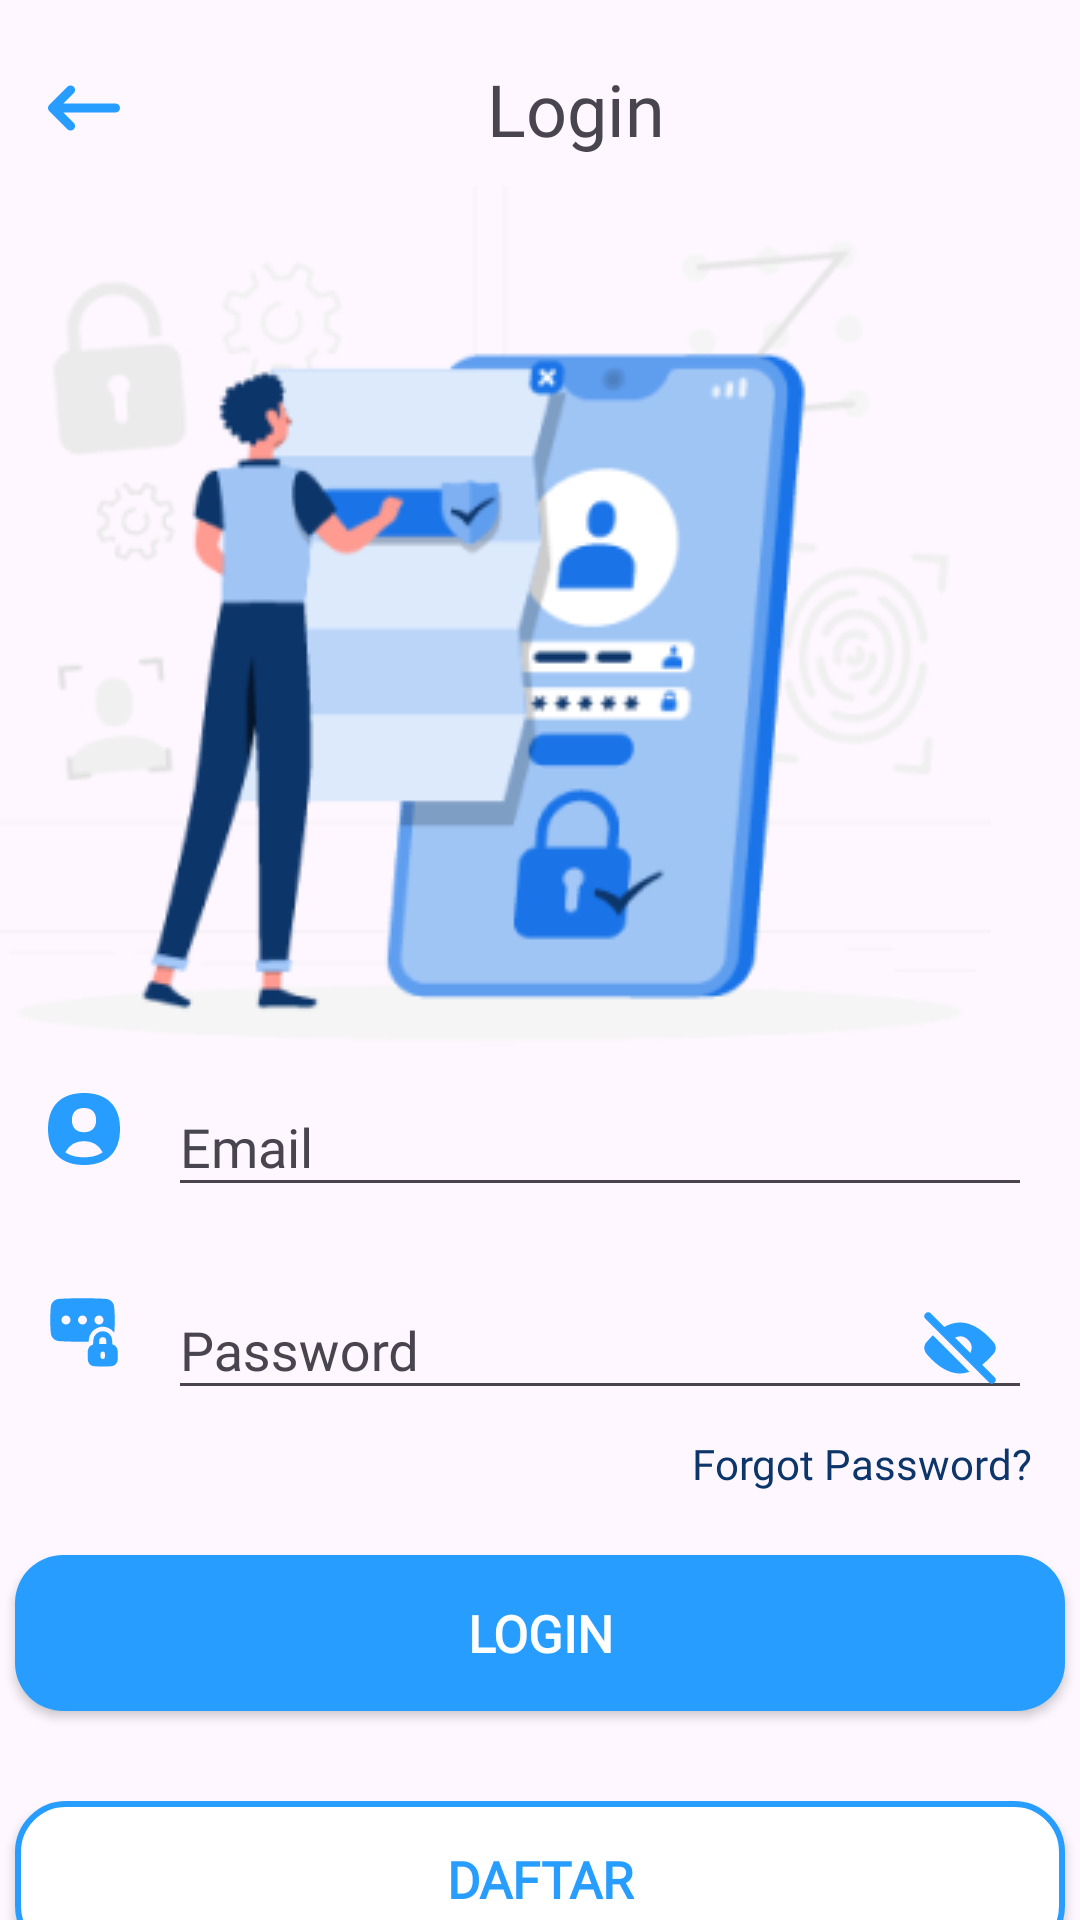

Layout XML and referenced resources for this Android screen:
<!-- AndroidManifest.xml: application theme Theme.JasaKarya -->
<!-- res/layout/activity_login.xml -->
<?xml version="1.0" encoding="utf-8"?>
<ScrollView xmlns:android="http://schemas.android.com/apk/res/android"
    xmlns:app="http://schemas.android.com/apk/res-auto"
    xmlns:tools="http://schemas.android.com/tools"
    android:backgroundTint="@color/white"
    android:layout_width="match_parent"
    android:layout_height="match_parent"
    android:scrollbars="none"
    tools:context=".ui.auth.login.LoginActivity">

    <androidx.constraintlayout.widget.ConstraintLayout
        android:layout_width="match_parent"
        android:layout_height="wrap_content">

    <ImageButton
        android:id="@+id/ib_back"
        android:layout_width="24dp"
        android:layout_height="24dp"
        android:layout_marginStart="16dp"
        android:layout_marginTop="24dp"
        android:background="@null"
        android:contentDescription="@string/ib_back"
        android:src="@drawable/button_back"
        app:layout_constraintStart_toStartOf="parent"
        app:layout_constraintTop_toTopOf="parent" />

        <TextView
            android:layout_width="wrap_content"
            android:layout_height="wrap_content"
            android:layout_marginEnd="16dp"
            android:layout_marginTop="20dp"
            android:fontFamily="@font/ubuntu_bold"
            android:text="@string/login"
            android:textSize="24sp"
            app:layout_constraintBottom_toTopOf="@id/guidelineHorizontal2"
            app:layout_constraintEnd_toEndOf="parent"
            app:layout_constraintStart_toEndOf="@+id/ib_back"
            app:layout_constraintTop_toTopOf="parent"
            app:layout_constraintVertical_bias="0.0" />

        <ImageView
        android:id="@+id/iv_Login"
        android:layout_width="352dp"
        android:layout_height="288dp"
        android:layout_marginStart="30dp"
        android:layout_marginEnd="30dp"
        android:contentDescription="@string/imageview_login"
        app:layout_constraintBottom_toTopOf="@+id/tfLayout_Username"
        app:layout_constraintEnd_toEndOf="parent"
        app:layout_constraintHorizontal_bias="1.0"
        app:layout_constraintStart_toStartOf="parent"
        app:layout_constraintTop_toTopOf="@+id/guidelineHorizontal2"
        app:layout_constraintVertical_bias="0.291"
        app:srcCompat="@drawable/login_1" />

    <ImageView
        android:id="@+id/iv_username"
        android:layout_width="wrap_content"
        android:layout_height="wrap_content"
        android:layout_marginStart="16dp"
        android:contentDescription="@string/icon_username"
        android:src="@drawable/user_circle_single"
        app:layout_constraintBottom_toBottomOf="@+id/tfLayout_Username"
        app:layout_constraintStart_toStartOf="parent"
        app:layout_constraintTop_toTopOf="@+id/tfLayout_Username"
        app:layout_goneMarginTop="16dp" />

    <com.google.android.material.textfield.TextInputLayout
        android:id="@+id/tfLayout_Username"
        style="@style/Widget.Design.TextInputLayout"
        android:layout_width="0dp"
        android:layout_height="wrap_content"
        android:layout_marginStart="16dp"
        android:layout_marginTop="12dp"
        android:layout_marginEnd="16dp"
        android:hint="@string/text_email"
        app:boxBackgroundMode="none"
        app:layout_constraintEnd_toEndOf="parent"
        app:layout_constraintStart_toEndOf="@+id/iv_username"
        app:layout_constraintTop_toBottomOf="@+id/guidelineHorizontal">

        <com.google.android.material.textfield.TextInputEditText
            android:id="@+id/tfEdit_Username"
            android:layout_width="match_parent"
            android:layout_height="wrap_content"
            android:fontFamily="@font/ubuntu_regular"
            android:inputType="textEmailAddress"/>
    </com.google.android.material.textfield.TextInputLayout>

    <ImageView
        android:id="@+id/iv_password"
        android:layout_width="wrap_content"
        android:layout_height="wrap_content"
        android:layout_marginStart="16dp"
        android:contentDescription="@string/icon_password"
        android:src="@drawable/password_lock"
        app:layout_constraintBottom_toBottomOf="@id/tfLayout_Password"
        app:layout_constraintStart_toStartOf="parent"
        app:layout_constraintTop_toTopOf="@id/tfLayout_Password" />

    <com.google.android.material.textfield.TextInputLayout
        android:id="@+id/tfLayout_Password"
        style="@style/Widget.Design.TextInputLayout"
        android:layout_width="0dp"
        android:layout_height="wrap_content"
        android:layout_marginStart="16dp"
        android:layout_marginTop="12dp"
        android:layout_marginEnd="16dp"
        android:hint="@string/password"
        app:boxBackgroundMode="none"
        app:endIconDrawable="@drawable/invisible_1"
        app:endIconMode="custom"
        app:endIconTint="#279eff"
        app:layout_constraintEnd_toEndOf="parent"
        app:layout_constraintStart_toEndOf="@+id/iv_password"
        app:layout_constraintTop_toBottomOf="@+id/tfLayout_Username"
        app:passwordToggleEnabled="true">

        <com.google.android.material.textfield.TextInputEditText
            android:id="@+id/tfEdit_Password"
            android:layout_width="match_parent"
            android:layout_height="wrap_content"
            android:fontFamily="@font/ubuntu_regular"
            android:inputType="textPassword" />
    </com.google.android.material.textfield.TextInputLayout>

    <TextView
        android:id="@+id/tv_ForgotPassword"
        android:layout_width="wrap_content"
        android:layout_height="wrap_content"
        android:layout_marginTop="5dp"
        android:layout_marginEnd="16dp"
        android:fontFamily="@font/ubuntu_regular"
        android:text="@string/forgot_password"
        android:textColor="#0C356A"
        android:textSize="14sp"
        app:layout_constraintEnd_toEndOf="parent"
        app:layout_constraintTop_toBottomOf="@+id/tfLayout_Password" />

    <androidx.appcompat.widget.AppCompatButton
        android:id="@+id/btn_login"
        android:layout_width="350dp"
        android:layout_height="52dp"
        android:layout_marginTop="40dp"
        android:background="@drawable/button_primary"
        android:backgroundTint="@color/blue"
        android:fontFamily="@font/ubuntu_regular"
        android:text="@string/login"
        android:textColor="@color/white"
        android:textSize="17sp"
        android:textStyle="bold"
        app:layout_constraintEnd_toEndOf="parent"
        app:layout_constraintStart_toStartOf="parent"
        app:layout_constraintTop_toTopOf="@+id/tv_ForgotPassword" />

    <androidx.appcompat.widget.AppCompatButton
        android:id="@+id/btn_register"
        android:layout_width="350dp"
        android:layout_height="52dp"
        android:layout_marginTop="30dp"
        android:background="@drawable/button_secondary"
        android:fontFamily="@font/ubuntu_regular"
        android:text="@string/register"
        android:textColor="@color/blue"
        android:textSize="17sp"
        android:textStyle="bold"
        app:layout_constraintEnd_toEndOf="parent"
        app:layout_constraintStart_toStartOf="parent"
        app:layout_constraintTop_toBottomOf="@+id/btn_login" />


    <androidx.constraintlayout.widget.Guideline
        android:id="@+id/guidelineHorizontal"
        android:layout_width="wrap_content"
        android:layout_height="64dp"
        android:orientation="horizontal"
        app:layout_constraintEnd_toEndOf="parent"
        app:layout_constraintGuide_percent="0.49"
        app:layout_constraintStart_toStartOf="parent" />

    <androidx.constraintlayout.widget.Guideline
        android:id="@+id/guidelineHorizontal2"
        android:layout_width="wrap_content"
        android:layout_height="64dp"
        android:orientation="horizontal"
        app:layout_constraintEnd_toEndOf="parent"
        app:layout_constraintGuide_percent="0.09"
        app:layout_constraintStart_toStartOf="parent" />

    </androidx.constraintlayout.widget.ConstraintLayout>

</ScrollView>
<!-- resources referenced by this layout -->
<resources>
  <color name="blue">#279EFF</color>
  <color name="white">#FFFFFFFF</color>
  <!-- drawable button_back (drawable) -->
  <vector xmlns:android="http://schemas.android.com/apk/res/android"
      android:width="24dp"
      android:height="24dp"
      android:viewportWidth="512"
      android:viewportHeight="512">
    <path
        android:fillColor="#279EFF"
        android:pathData="M9.4,233.4c-12.5,12.5 -12.5,32.8 0,45.3l128,128c12.5,12.5 32.8,12.5 45.3,0s12.5,-32.8 0,-45.3L109.3,288 480,288c17.7,0 32,-14.3 32,-32s-14.3,-32 -32,-32l-370.7,0 73.4,-73.4c12.5,-12.5 12.5,-32.8 0,-45.3s-32.8,-12.5 -45.3,0l-128,128z"/>
  </vector>
  <!-- drawable button_primary (drawable) -->
  <?xml version="1.0" encoding="utf-8"?>
  <selector xmlns:android="http://schemas.android.com/apk/res/android">
      <item android:state_enabled="true">
          <shape android:shape="rectangle">
              <corners android:radius="16dp" />
              <solid android:color="@color/blue" />
          </shape>
      </item>
      <item android:state_enabled="false">
          <shape android:shape="rectangle">
              <corners android:radius="16dp" />
              <solid android:color="@color/blue_grey" />
          </shape>
      </item>
  </selector>
  <!-- drawable button_secondary (drawable) -->
  <?xml version="1.0" encoding="utf-8"?>
  <selector xmlns:android="http://schemas.android.com/apk/res/android">
      <item android:state_enabled="true">
          <shape android:shape="rectangle">
              <corners android:radius="16dp" />
              <solid android:color="@color/white" />
              <stroke android:width="2dp" android:color="@color/blue" />
          </shape>
      </item>
      <item android:state_enabled="false">
          <shape android:shape="rectangle">
              <corners android:radius="16dp" />
              <solid android:color="@color/grey" />
              <stroke android:width="2dp" android:color="@color/blue_grey" />
          </shape>
      </item>
  </selector>
  <!-- drawable user_circle_single (drawable) -->
  <vector xmlns:android="http://schemas.android.com/apk/res/android"
      android:width="24dp"
      android:height="24dp"
      android:viewportWidth="24"
      android:viewportHeight="24">
    <path
        android:pathData="M12,24c7.68,0 12,-4.32 12,-12s-4.32,-12 -12,-12 -12,4.32 -12,12 4.32,12 12,12ZM18.235,19.764A7.07,7.07 0,0 0,12 16.035a7.075,7.075 0,0 0,-6.233 3.729c1.426,1.025 3.456,1.665 6.233,1.665s4.807,-0.639 6.235,-1.665ZM16.037,9.033c0,2.583 -1.454,4.039 -4.039,4.039 -2.583,0 -4.037,-1.455 -4.037,-4.039 0,-2.585 1.454,-4.039 4.037,-4.039 2.585,0 4.039,1.454 4.039,4.039Z"
        android:strokeWidth="1.7142857142857142"
        android:fillColor="#279eff"
        android:fillType="evenOdd"/>
  </vector>
  <string name="forgot_password">Forgot Password?</string>
  <string name="ib_back">Button Back</string>
  <string name="icon_password">Icon Password</string>
  <string name="icon_username">Icon Username</string>
  <string name="imageview_login">Image Login</string>
  <string name="login">Login</string>
  <string name="password">Password</string>
  <string name="register">Daftar</string>
  <string name="text_email">Email</string>
  <style name="Theme.JasaKarya" parent="Base.Theme.JasaKarya" />
  <color name="blue_grey">#4D708C</color>
  <color name="grey">#BDBDBD</color>
  <style name="Base.Theme.JasaKarya" parent="Theme.Material3.Light.NoActionBar">
          
          
          <item name="colorOutline">@color/dark_navy</item>
  
          <item name="colorPrimary">@color/dark_navy</item>
          <item name="colorOnPrimary">@color/white</item>
  
          <item name="colorSecondary">@color/blue</item>
          <item name="colorOnSecondary">@color/white</item>
  
  
  
      </style>
  <color name="dark_navy">#14255D</color>
</resources>
